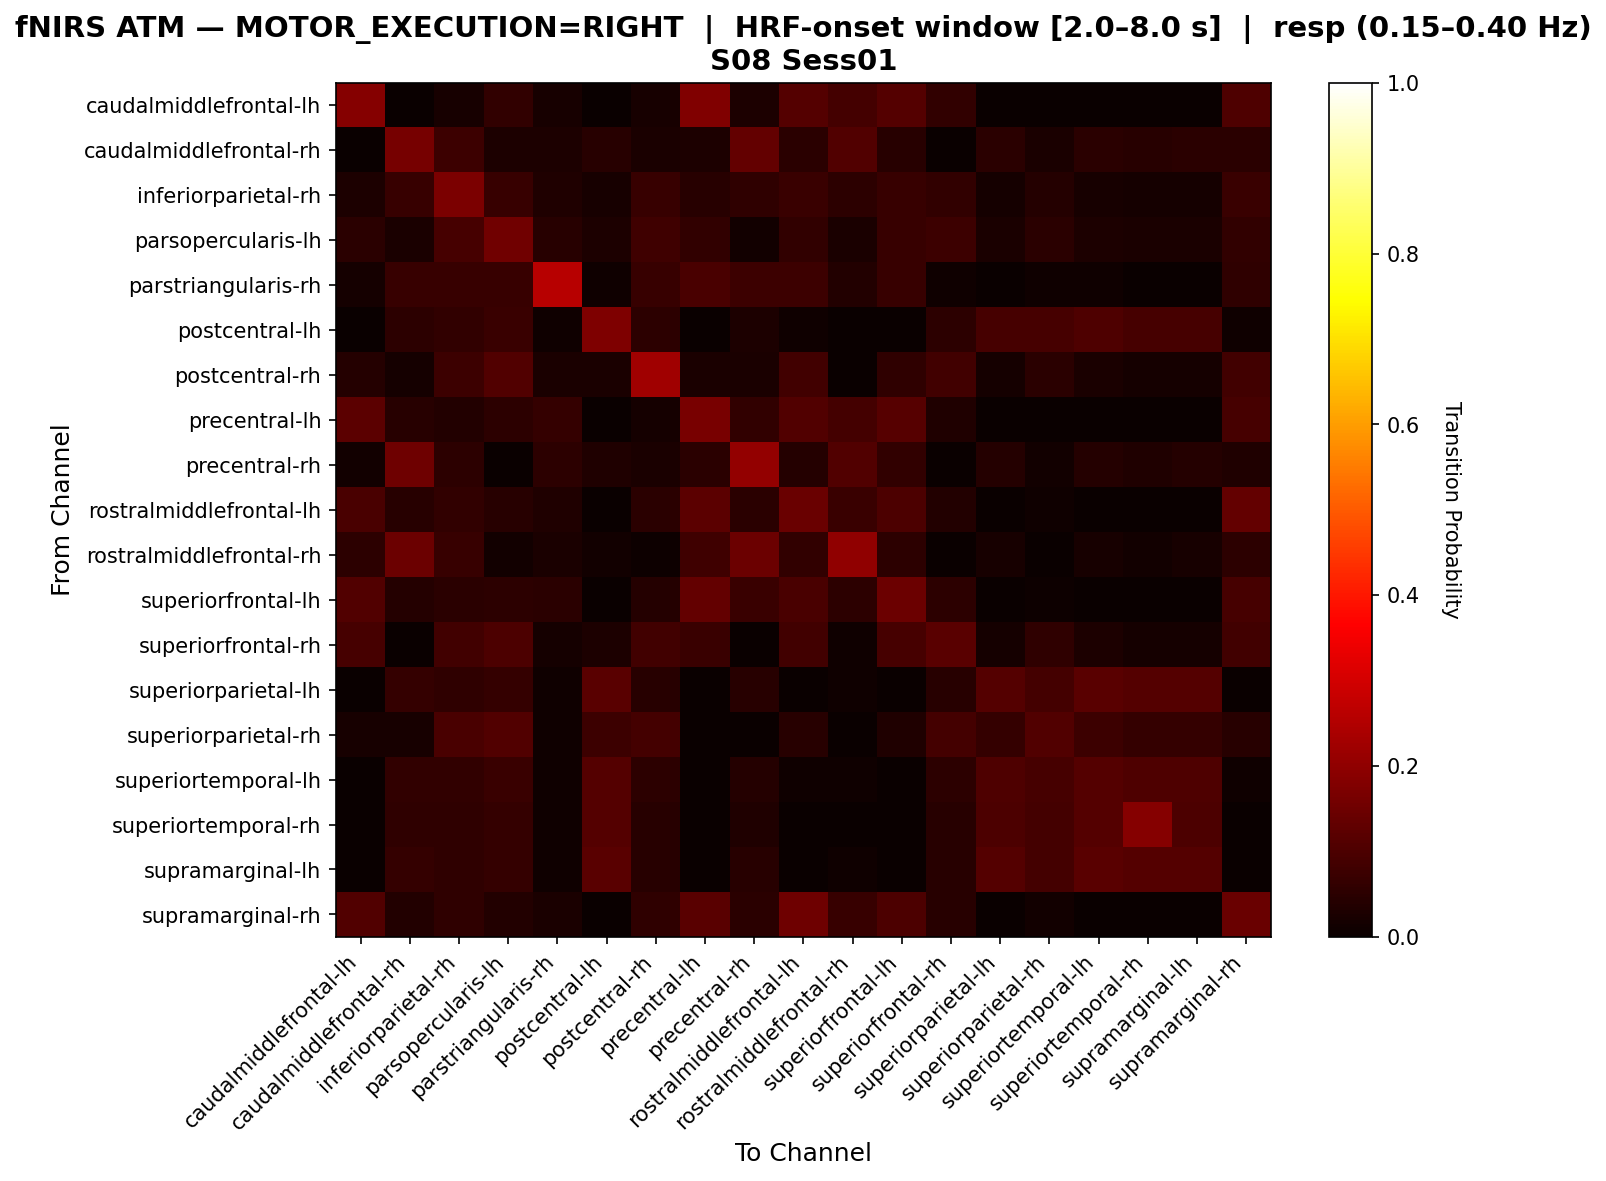

The table this chart was drawn from, first rows:
, caudalmiddlefrontal-lh, caudalmiddlefrontal-rh, inferiorparietal-rh, parsopercularis-lh, parstriangularis-rh, postcentral-lh, postcentral-rh, precentral-lh, precentral-rh, rostralmiddlefrontal-lh, rostralmiddlefrontal-rh, superiorfrontal-lh, superiorfrontal-rh, superiorparietal-lh, superiorparietal-rh, superiortemporal-lh, superiortemporal-rh, supramarginal-lh, supramarginal-rh
caudalmiddlefrontal-lh, 0.1866, 0.0, 0.02239, 0.0597, 0.02239, 0.0, 0.02239, 0.1791, 0.02985, 0.1119, 0.08955, 0.1119, 0.0597, 0.0, 0.0, 0.0, 0.0, 0.0, 0.1045
caudalmiddlefrontal-rh, 0.0, 0.1615, 0.07453, 0.03106, 0.03106, 0.04348, 0.02484, 0.03106, 0.1366, 0.04969, 0.1056, 0.04348, 0.0, 0.04969, 0.02484, 0.04969, 0.04348, 0.04969, 0.04969
inferiorparietal-rh, 0.02825, 0.0678, 0.1695, 0.0678, 0.0339, 0.0226, 0.0678, 0.0452, 0.0565, 0.07345, 0.05085, 0.0678, 0.06215, 0.01695, 0.03955, 0.0226, 0.01695, 0.01695, 0.07345
parsopercularis-lh, 0.04969, 0.02484, 0.09317, 0.1553, 0.04348, 0.03106, 0.08075, 0.06211, 0.01242, 0.06211, 0.02484, 0.06832, 0.07453, 0.02484, 0.04969, 0.03106, 0.02484, 0.02484, 0.06211
parstriangularis-rh, 0.01923, 0.06731, 0.06731, 0.06731, 0.2596, 0.009615, 0.06731, 0.09615, 0.07692, 0.07692, 0.03846, 0.06731, 0.009615, 0.0, 0.009615, 0.009615, 0.0, 0.0, 0.05769
postcentral-lh, 0.0, 0.05155, 0.06186, 0.07216, 0.01031, 0.1753, 0.05155, 0.0, 0.03093, 0.01031, 0.0, 0.0, 0.05155, 0.09278, 0.09278, 0.1031, 0.09278, 0.09278, 0.01031
postcentral-rh, 0.04167, 0.01667, 0.075, 0.1083, 0.025, 0.025, 0.225, 0.025, 0.025, 0.08333, 0.0, 0.05833, 0.08333, 0.01667, 0.05, 0.025, 0.01667, 0.01667, 0.08333
precentral-lh, 0.1243, 0.04324, 0.03784, 0.05405, 0.06486, 0.0, 0.01622, 0.1676, 0.05946, 0.1081, 0.08649, 0.1135, 0.03243, 0.0, 0.0, 0.0, 0.0, 0.0, 0.09189
precentral-rh, 0.01361, 0.1497, 0.05442, 0.0, 0.05442, 0.03401, 0.02721, 0.04762, 0.2041, 0.04082, 0.1088, 0.06122, 0.0, 0.04082, 0.01361, 0.04082, 0.03401, 0.04082, 0.03401
rostralmiddlefrontal-lh, 0.09444, 0.04444, 0.06111, 0.04444, 0.03333, 0.0, 0.05, 0.1222, 0.05, 0.1444, 0.07222, 0.1, 0.03889, 0.0, 0.01111, 0.0, 0.0, 0.0, 0.1333
rostralmiddlefrontal-rh, 0.05369, 0.1477, 0.06711, 0.01342, 0.02685, 0.01342, 0.006711, 0.08054, 0.1477, 0.0604, 0.2013, 0.05369, 0.0, 0.02013, 0.0, 0.02013, 0.01342, 0.02013, 0.05369
superiorfrontal-lh, 0.1091, 0.04242, 0.04848, 0.05455, 0.04848, 0.0, 0.04242, 0.1333, 0.07273, 0.09697, 0.05455, 0.1455, 0.05455, 0.0, 0.006061, 0.0, 0.0, 0.0, 0.09091
superiorfrontal-rh, 0.09174, 0.0, 0.08257, 0.1009, 0.01835, 0.02752, 0.08257, 0.07339, 0.0, 0.08257, 0.009174, 0.09174, 0.1193, 0.01835, 0.05505, 0.02752, 0.01835, 0.01835, 0.08257
superiorparietal-lh, 0.0, 0.06593, 0.05495, 0.06593, 0.01099, 0.1209, 0.04396, 0.0, 0.04396, 0.0, 0.01099, 0.0, 0.04396, 0.1099, 0.08791, 0.1209, 0.1099, 0.1099, 0.0
superiorparietal-rh, 0.02151, 0.02151, 0.09677, 0.1075, 0.01075, 0.07527, 0.08602, 0.0, 0.0, 0.04301, 0.0, 0.03226, 0.08602, 0.06452, 0.1075, 0.07527, 0.06452, 0.06452, 0.04301
superiortemporal-lh, 0.0, 0.06122, 0.06122, 0.07143, 0.0102, 0.1122, 0.05102, 0.0, 0.04082, 0.0102, 0.0102, 0.0, 0.05102, 0.102, 0.09184, 0.1122, 0.102, 0.102, 0.0102
superiortemporal-rh, 0.0, 0.05495, 0.05495, 0.06593, 0.01099, 0.1099, 0.04396, 0.0, 0.03297, 0.0, 0.0, 0.0, 0.04396, 0.0989, 0.08791, 0.1099, 0.1868, 0.0989, 0.0
supramarginal-lh, 0.0, 0.06593, 0.05495, 0.06593, 0.01099, 0.1209, 0.04396, 0.0, 0.04396, 0.0, 0.01099, 0.0, 0.04396, 0.1099, 0.08791, 0.1209, 0.1099, 0.1099, 0.0
supramarginal-rh, 0.1056, 0.03727, 0.0559, 0.03727, 0.02484, 0.0, 0.0559, 0.118, 0.04969, 0.1491, 0.06832, 0.09938, 0.04348, 0.0, 0.01242, 0.0, 0.0, 0.0, 0.1429
